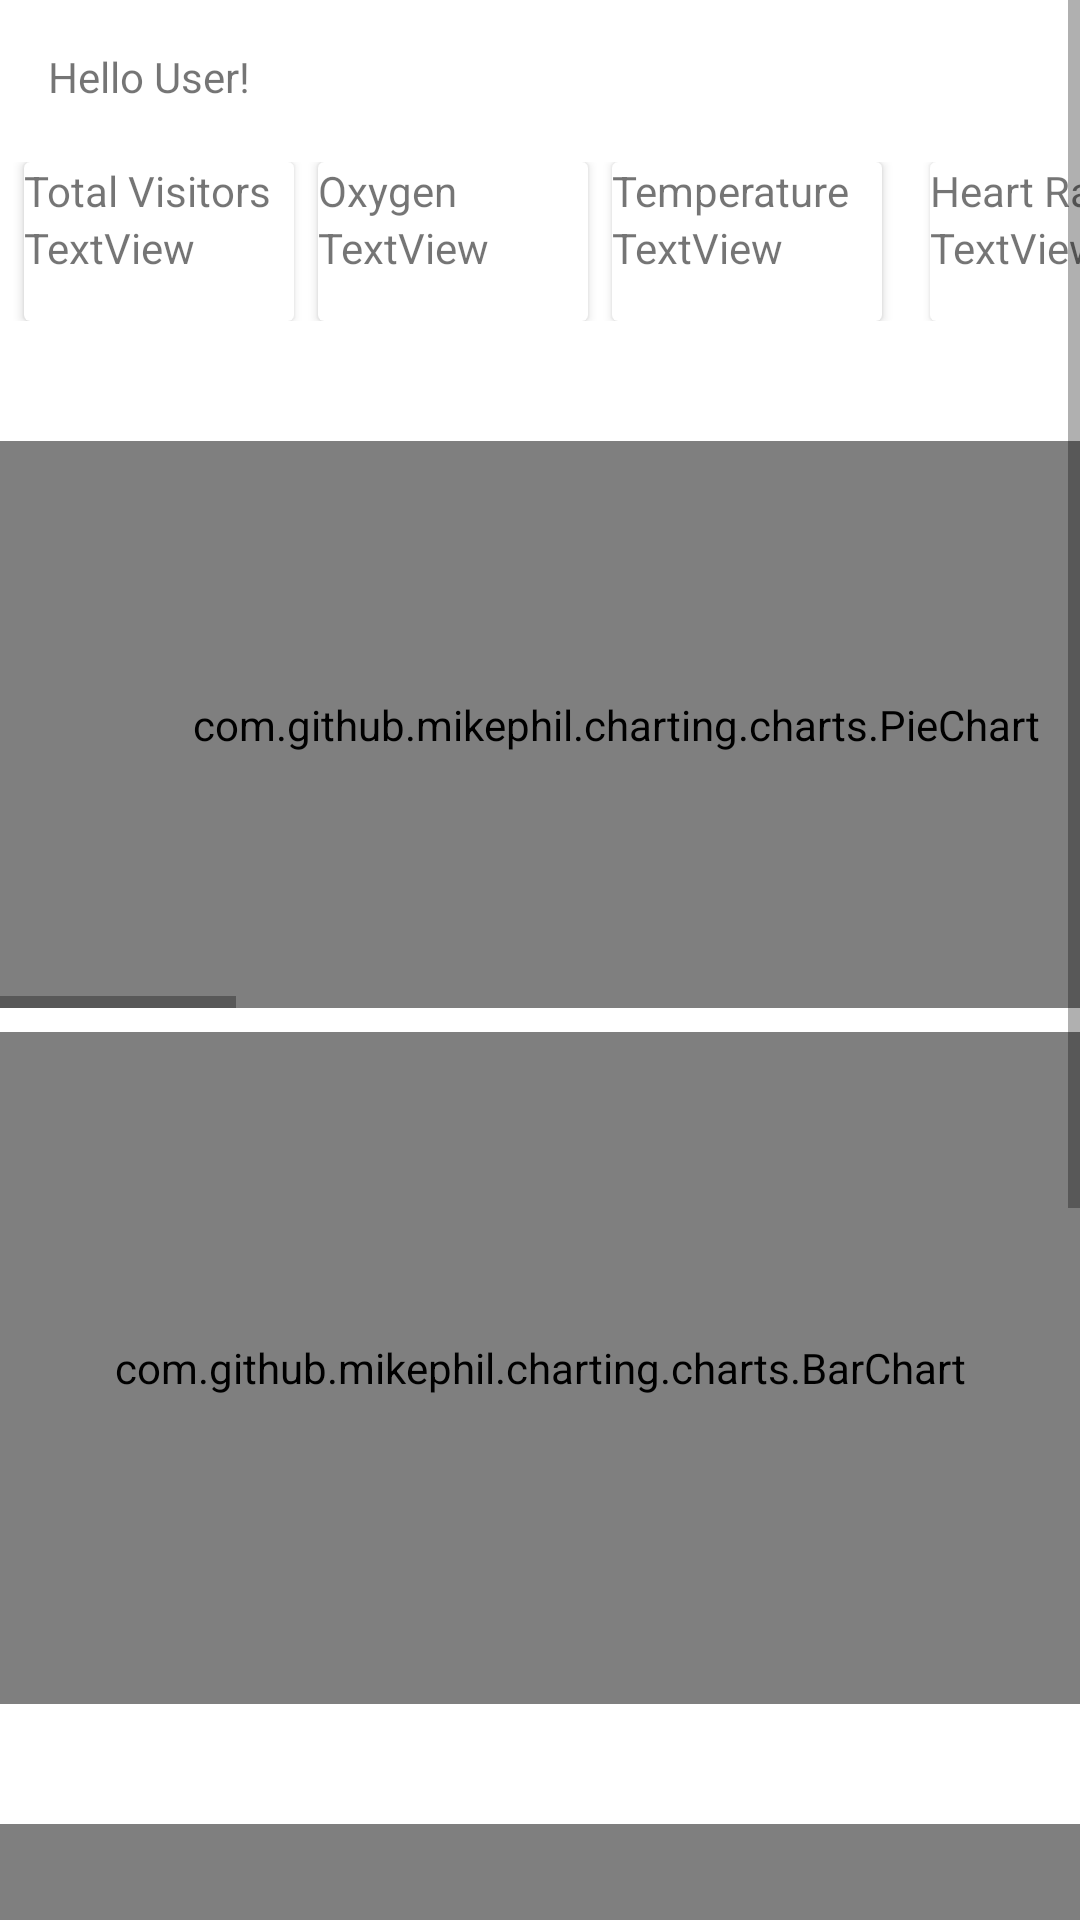

The Android layout XML behind this screen, and the referenced resources:
<!-- AndroidManifest.xml: application theme Theme.MyNirogScan -->
<!-- res/layout/activity_main.xml -->
<?xml version="1.0" encoding="utf-8"?>
<androidx.constraintlayout.widget.ConstraintLayout xmlns:android="http://schemas.android.com/apk/res/android"
    xmlns:app="http://schemas.android.com/apk/res-auto"
    xmlns:tools="http://schemas.android.com/tools"
    android:layout_width="match_parent"
    android:layout_height="match_parent"
    android:visibility="visible"
    tools:context=".MainActivity">

    <ScrollView
        android:layout_width="match_parent"
        android:layout_height="match_parent">

        <LinearLayout
            android:layout_width="match_parent"
            android:layout_height="wrap_content"
            android:orientation="vertical" >

            <TextView
                android:id="@+id/tv_main"
                android:layout_width="95dp"
                android:layout_height="22dp"
                android:layout_marginStart="16dp"
                android:layout_marginTop="16dp"
                android:text="Hello User!" />

            <LinearLayout
                android:id="@+id/linearLayout2"
                android:layout_width="match_parent"
                android:layout_height="wrap_content"
                android:layout_marginTop="16dp"
                android:orientation="horizontal">

                <androidx.cardview.widget.CardView
                    android:layout_width="90dp"
                    android:layout_height="53dp"
                    android:layout_marginStart="8dp">

                    <LinearLayout
                        android:layout_width="match_parent"
                        android:layout_height="match_parent"
                        android:orientation="vertical">

                        <TextView
                            android:layout_width="match_parent"
                            android:layout_height="wrap_content"
                            android:text="Total Visitors" />

                        <TextView
                            android:id="@+id/total_visitors_card"
                            android:layout_width="match_parent"
                            android:layout_height="37dp"
                            android:text="TextView" />
                    </LinearLayout>
                </androidx.cardview.widget.CardView>

                <androidx.cardview.widget.CardView
                    android:id="@+id/cardView3"
                    android:layout_width="90dp"
                    android:layout_height="53dp"
                    android:layout_marginStart="8dp">

                    <LinearLayout
                        android:layout_width="match_parent"
                        android:layout_height="match_parent"
                        android:orientation="vertical">

                        <TextView
                            android:layout_width="match_parent"
                            android:layout_height="wrap_content"
                            android:text="Oxygen" />

                        <TextView
                            android:id="@+id/oxygen_card"
                            android:layout_width="match_parent"
                            android:layout_height="34dp"
                            android:text="TextView" />
                    </LinearLayout>
                </androidx.cardview.widget.CardView>

                <androidx.cardview.widget.CardView
                    android:id="@+id/cardView2"
                    android:layout_width="90dp"
                    android:layout_height="53dp"
                    android:layout_marginStart="8dp">

                    <LinearLayout
                        android:layout_width="match_parent"
                        android:layout_height="match_parent"
                        android:orientation="vertical">

                        <TextView
                            android:layout_width="match_parent"
                            android:layout_height="wrap_content"
                            android:text="Temperature" />

                        <TextView
                            android:id="@+id/temperature_card"
                            android:layout_width="match_parent"
                            android:layout_height="34dp"
                            android:text="TextView" />
                    </LinearLayout>
                </androidx.cardview.widget.CardView>

                <androidx.cardview.widget.CardView
                    android:id="@+id/cardView"
                    android:layout_width="90dp"
                    android:layout_height="53dp"
                    android:layout_marginStart="16dp">

                    <LinearLayout
                        android:layout_width="match_parent"
                        android:layout_height="match_parent"
                        android:orientation="vertical">

                        <TextView
                            android:layout_width="match_parent"
                            android:layout_height="wrap_content"
                            android:text="Heart Rate" />

                        <TextView
                            android:id="@+id/heartrate_card"
                            android:layout_width="match_parent"
                            android:layout_height="35dp"
                            android:text="TextView" />
                    </LinearLayout>
                </androidx.cardview.widget.CardView>
            </LinearLayout>

            <HorizontalScrollView
                android:id="@+id/horizontalScrollView"
                android:layout_width="match_parent"
                android:layout_height="189dp"
                android:layout_marginTop="40dp"
                android:layout_marginBottom="8dp">

                <LinearLayout
                    android:layout_width="wrap_content"
                    android:layout_height="match_parent"
                    android:orientation="horizontal">

                    <com.github.mikephil.charting.charts.PieChart
                        android:id="@+id/company_health_chart"
                        android:layout_width="411dp"
                        android:layout_height="match_parent"
                        android:layout_weight="1" />

                    <com.github.mikephil.charting.charts.PieChart
                        android:id="@+id/temperature_chart"
                        android:layout_width="411dp"
                        android:layout_height="match_parent"
                        android:layout_weight="1" />

                    <com.github.mikephil.charting.charts.PieChart
                        android:id="@+id/oxygen_chart"
                        android:layout_width="411dp"
                        android:layout_height="match_parent"
                        android:layout_weight="1">

                    </com.github.mikephil.charting.charts.PieChart>

                    <com.github.mikephil.charting.charts.PieChart
                        android:id="@+id/heartrate_chart"
                        android:layout_width="411dp"
                        android:layout_height="match_parent"
                        android:layout_weight="1" />

                </LinearLayout>
            </HorizontalScrollView>

            <com.github.mikephil.charting.charts.BarChart
                android:id="@+id/visit_chart"
                android:layout_width="match_parent"
                android:layout_height="224dp" />

            <HorizontalScrollView
                android:id="@+id/horizontalScrollView2"
                android:layout_width="wrap_content"
                android:layout_height="wrap_content"
                android:layout_marginTop="24dp"
                android:layout_marginBottom="96dp">

                <LinearLayout
                    android:layout_width="wrap_content"
                    android:layout_height="wrap_content"
                    android:orientation="horizontal">

                    <com.github.mikephil.charting.charts.LineChart
                        android:id="@+id/oxygen_reading_history_chart"
                        android:layout_width="410dp"
                        android:layout_height="240dp"
                        android:layout_marginTop="16dp"
                        android:layout_marginBottom="25dp" />


                    <com.github.mikephil.charting.charts.LineChart
                        android:id="@+id/temperature_reading_history_chart"
                        android:layout_width="410dp"
                        android:layout_height="240dp"
                        android:layout_marginTop="16dp"
                        android:layout_marginBottom="25dp" />

                    <com.github.mikephil.charting.charts.LineChart
                        android:id="@+id/heartrate_reading_history_chart"
                        android:layout_width="410dp"
                        android:layout_height="240dp"
                        android:layout_marginTop="16dp"
                        android:layout_marginBottom="25dp" />
                </LinearLayout>

            </HorizontalScrollView>

            <Button
                android:id="@+id/generate_csv_btn"
                android:layout_width="wrap_content"
                android:layout_height="wrap_content"
                android:text="Button"
                app:layout_constraintEnd_toEndOf="parent"
                app:layout_constraintStart_toStartOf="parent" />

        </LinearLayout>
    </ScrollView>

</androidx.constraintlayout.widget.ConstraintLayout>
<!-- resources referenced by this layout -->
<resources>
  <style name="Theme.MyNirogScan" parent="Theme.MaterialComponents.DayNight.DarkActionBar">
          
          <item name="colorPrimary">@color/purple_500</item>
          <item name="colorPrimaryVariant">@color/purple_700</item>
          <item name="colorOnPrimary">@color/white</item>
          
          <item name="colorSecondary">@color/teal_200</item>
          <item name="colorSecondaryVariant">@color/teal_700</item>
          <item name="colorOnSecondary">@color/black</item>
          
          <item name="android:statusBarColor" tools:targetApi="l">?attr/colorPrimaryVariant</item>
          
      </style>
  <color name="purple_500">#FF6200EE</color>
  <color name="purple_700">#FF3700B3</color>
  <color name="white">#FFFFFFFF</color>
  <color name="teal_200">#FF03DAC5</color>
  <color name="teal_700">#FF018786</color>
  <color name="black">#FF000000</color>
</resources>
